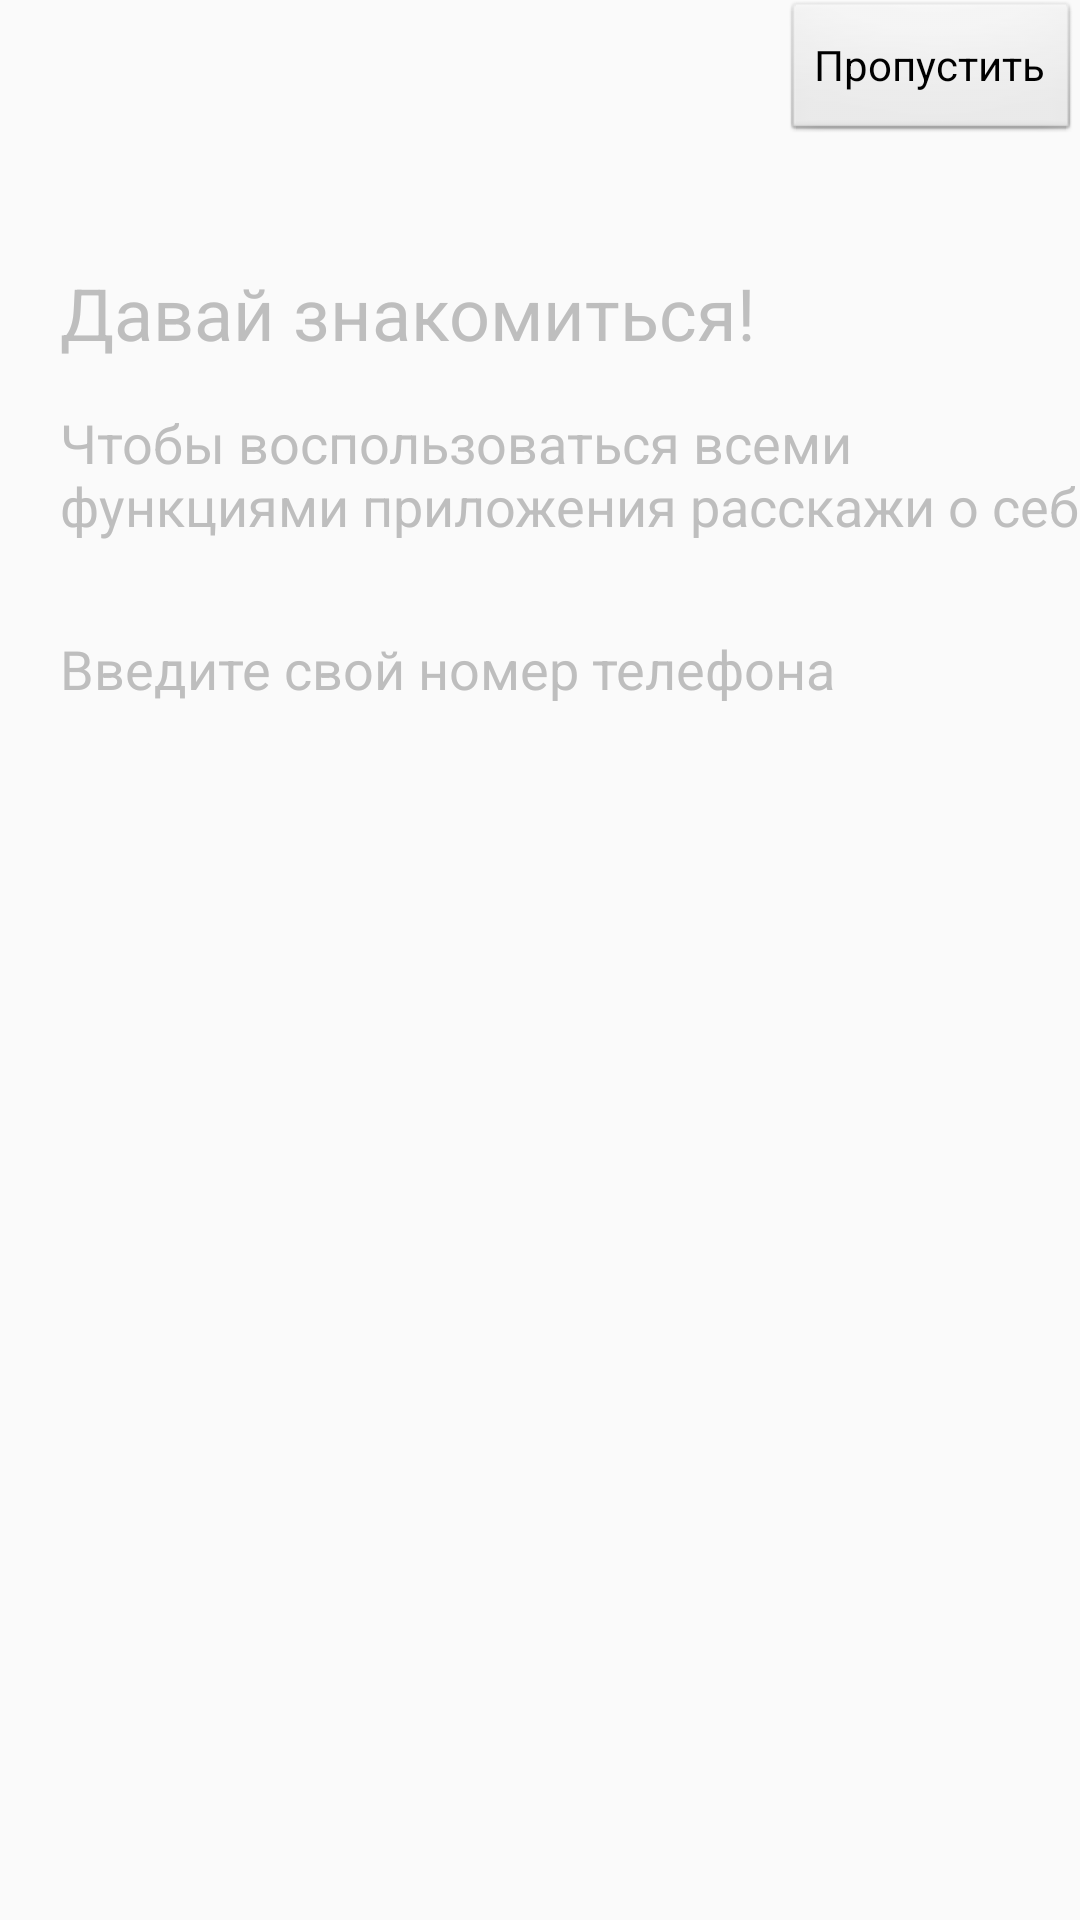

Produce the Android XML layout that renders to this screen, including the resource entries it uses.
<!-- AndroidManifest.xml: application theme Theme.Gurmanica -->
<!-- res/layout/activity_log_screen.xml -->
<?xml version="1.0" encoding="utf-8"?>
<androidx.constraintlayout.widget.ConstraintLayout xmlns:android="http://schemas.android.com/apk/res/android"
    xmlns:app="http://schemas.android.com/apk/res-auto"
    xmlns:tools="http://schemas.android.com/tools"
    android:layout_width="match_parent"
    android:layout_height="match_parent"
    tools:context=".MainActivity"
    android:theme="@android:style/Theme.Black.NoTitleBar">

    <Button
        android:id="@+id/skip"
        android:layout_width="wrap_content"
        android:layout_height="wrap_content"
        android:text="Пропустить"
        app:layout_constraintEnd_toEndOf="parent"
        app:layout_constraintTop_toTopOf="parent" />

    <TextView
        android:id="@+id/textView2"
        android:layout_width="wrap_content"
        android:layout_height="wrap_content"
        android:layout_marginVertical="40dp"
        android:text="Давай знакомиться!"
        android:layout_marginLeft="20dp"
        android:textSize="24sp"
        app:layout_constraintStart_toStartOf="parent"
        app:layout_constraintTop_toBottomOf="@+id/skip" />

    <TextView
        android:id="@+id/textView3"
        android:layout_width="wrap_content"
        android:layout_height="wrap_content"
        android:text="Чтобы воспользоваться всеми функциями приложения расскажи о себе"
        android:layout_marginLeft="20dp"
        android:layout_marginTop="15dp"
        android:textSize="18sp"
        app:layout_constraintStart_toStartOf="parent"
        app:layout_constraintTop_toBottomOf="@+id/textView2" />

    <TextView
        android:id="@+id/textView4"
        android:layout_width="wrap_content"
        android:layout_height="wrap_content"
        android:layout_marginLeft="20dp"
        android:layout_marginTop="30dp"
        android:text="Введите свой номер телефона"
        android:textSize="18sp"
        app:layout_constraintStart_toStartOf="parent"
        app:layout_constraintTop_toBottomOf="@+id/textView3" />
</androidx.constraintlayout.widget.ConstraintLayout>
<!-- resources referenced by this layout -->
<resources>
  <style name="Theme.Gurmanica" parent="Theme.AppCompat.Light.NoActionBar">
          
          <item name="colorPrimary">@color/white</item>
          <item name="colorPrimaryDark">@color/white</item>
          <item name="colorAccent">@color/teal_200</item>
          
      </style>
  <!-- not gathered from this repository: default colours our renderer supplied (Android Studio template values) -->
  <color name="teal_200">#FF03DAC5</color>
  <color name="white">#FFFFFFFF</color>
</resources>
